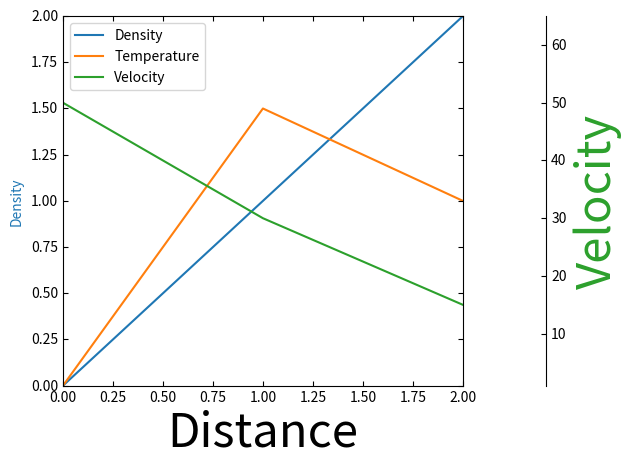

This chart was generated by the following Python code:
from mpl_toolkits.axes_grid1 import host_subplot
import mpl_toolkits.axisartist as AA
import matplotlib.pyplot as plt

if 1:

    host = host_subplot(111, axes_class=AA.Axes)
    plt.subplots_adjust(right=0.75)

    par1 = host.twinx()
    par2 = host.twinx()

    offset = 60
    new_fixed_axis = par2.get_grid_helper().new_fixed_axis
    par2.axis["right"] = new_fixed_axis(loc="right",
                                        axes=par2,
                                        offset=(offset, 0))

    par2.axis["right"].toggle(all=True)



    host.set_xlim(0, 2)
    host.set_ylim(0, 2)

    host.set_xlabel("Distance")
    host.set_ylabel("Density")
    par1.set_ylabel("Temperature")
    par2.set_ylabel("Velocity")

    p1, = host.plot([0, 1, 2], [0, 1, 2], label="Density")
    p2, = par1.plot([0, 1, 2], [0, 3, 2], label="Temperature")
    p3, = par2.plot([0, 1, 2], [50, 30, 15], label="Velocity")

    par1.set_ylim(0, 4)
    par2.set_ylim(1, 65)

    host.legend()

    host.axis["left"].label.set_color(p1.get_color())
    
    par1.axis["right"].label.set_color(p2.get_color())
    par2.axis["right"].label.set_color(p3.get_color())
    fontd = {'family' : 'serif',
                 'color'  : 'darkred',
                 'weight' : 'normal',
                 'size'   : 'large',
    }
    par2.axis["right"].label.set_fontsize(34)
    host.axis["bottom"].label.set_fontsize(34)
    
    
    plt.draw()
    plt.show()

    #plt.savefig("Test")